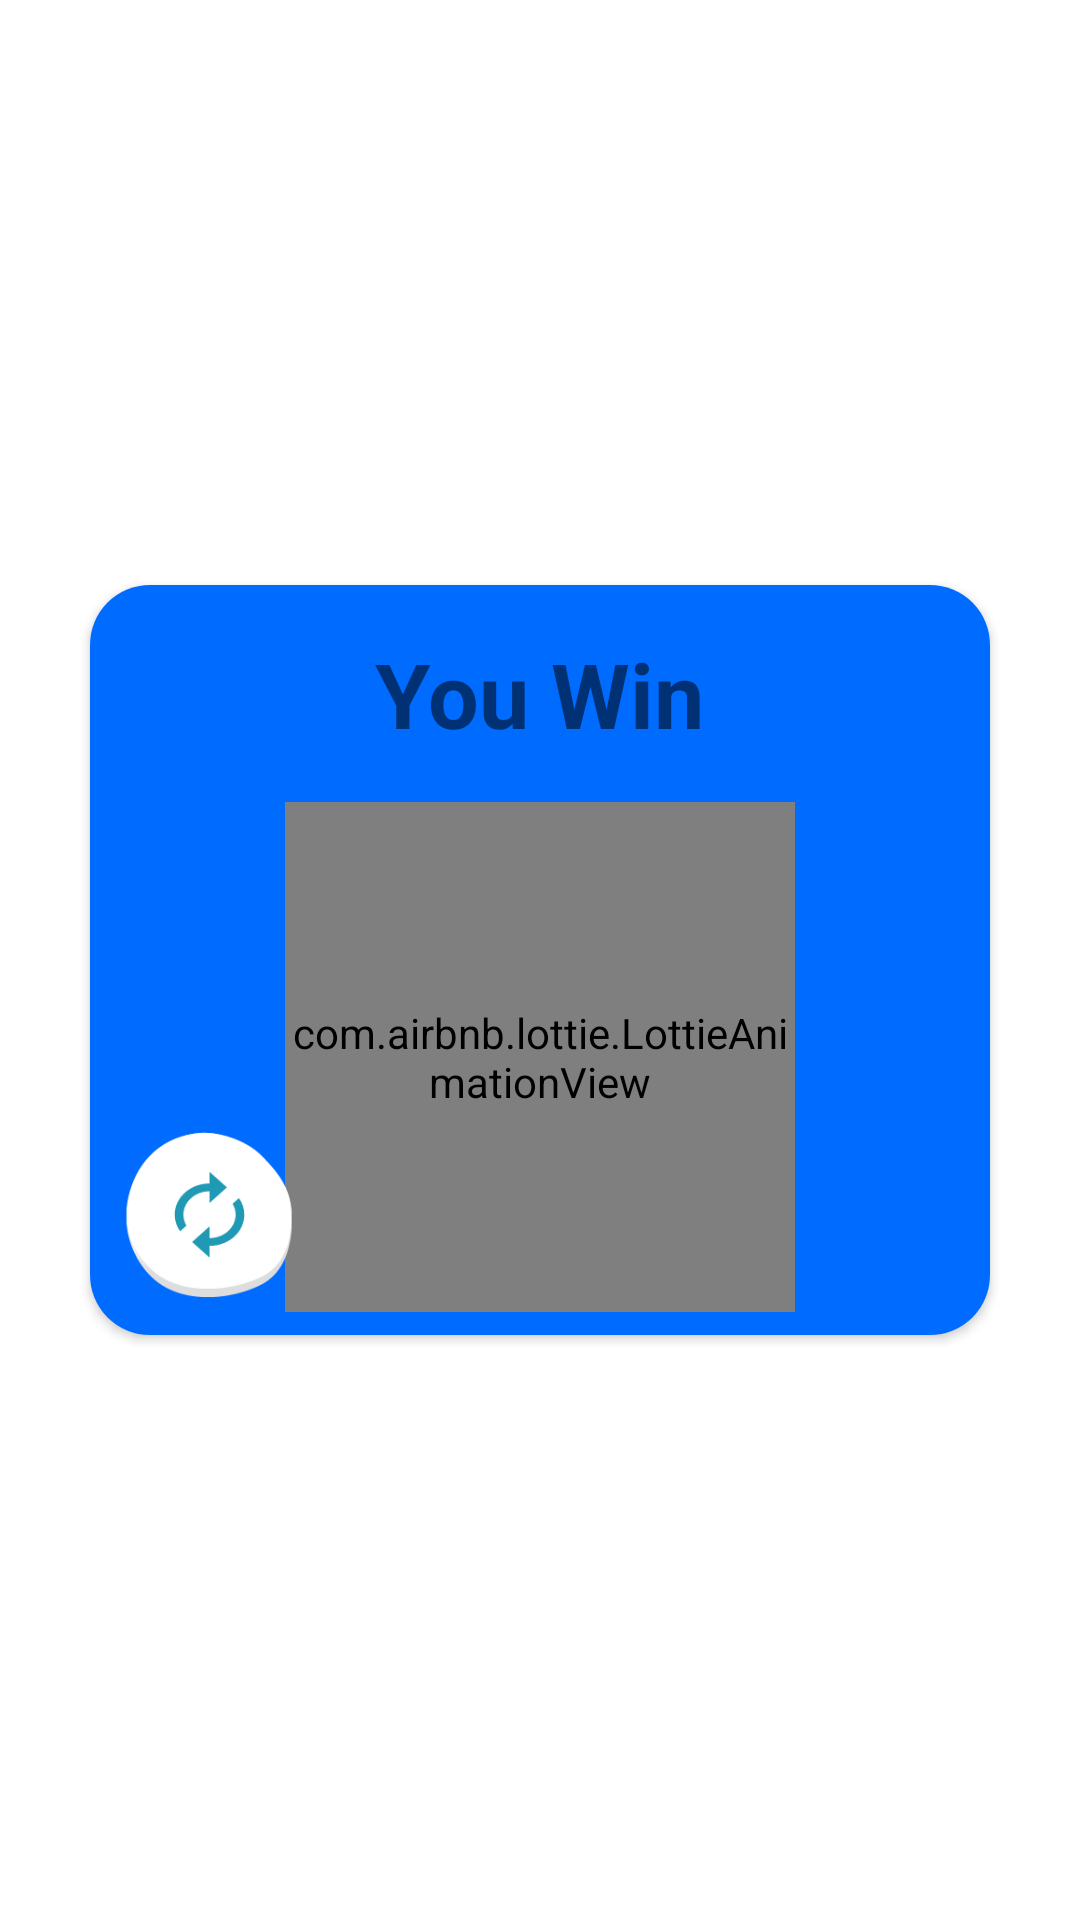

Layout XML and referenced resources for this Android screen:
<!-- AndroidManifest.xml: application theme Theme.KidsIslandV1 -->
<!-- res/layout/win_layout_dialog.xml -->
<?xml version="1.0" encoding="utf-8"?>
<androidx.constraintlayout.widget.ConstraintLayout

    xmlns:android="http://schemas.android.com/apk/res/android"


android:layout_width="wrap_content"
xmlns:app="http://schemas.android.com/apk/res-auto"
android:layout_gravity="center"
android:layout_height="wrap_content">

    <androidx.cardview.widget.CardView

        android:layout_width="wrap_content"
        android:layout_height="wrap_content"
        app:cardCornerRadius="20dp"
        app:layout_constraintBottom_toBottomOf="parent"
        app:layout_constraintEnd_toEndOf="parent"
        app:layout_constraintStart_toStartOf="parent"
        app:layout_constraintTop_toTopOf="parent">

        <androidx.constraintlayout.widget.ConstraintLayout
            android:layout_width="300dp"
            android:layout_height="250dp"
            android:layout_gravity="center"
            android:background="#006bff"
            app:cardCornerRadius="20dp">


            <ImageView
                android:id="@+id/buttonidcancelwin"
                android:layout_width="30dp"
                android:layout_height="30dp"
                android:layout_margin="10dp"
                app:layout_constraintEnd_toEndOf="parent"
                app:layout_constraintTop_toTopOf="parent"
                app:srcCompat="@drawable/cancel" />

            <TextView
                android:id="@+id/textView"
                android:layout_width="wrap_content"
                android:layout_height="wrap_content"
                android:layout_marginTop="16dp"
                android:text="You Win"
                android:textSize="30sp"
                android:textStyle="bold"
                app:layout_constraintEnd_toEndOf="parent"
                app:layout_constraintStart_toStartOf="parent"
                app:layout_constraintTop_toTopOf="parent" />

            <com.airbnb.lottie.LottieAnimationView

                android:id="@+id/lottieAnimationView"
                android:layout_width="170dp"
                android:layout_height="170dp"
                android:layout_marginTop="16dp"
                app:layout_constraintEnd_toEndOf="parent"
                app:layout_constraintStart_toStartOf="parent"
                app:layout_constraintTop_toBottomOf="@+id/textView"
                app:lottie_autoPlay="true"
                app:lottie_loop="true"
                app:lottie_rawRes="@raw/trophyanimation" />


            <ImageView
                android:id="@+id/imageView"
                android:layout_width="60dp"
                android:layout_height="60dp"

                android:layout_marginEnd="10dp"
                android:layout_marginBottom="10dp"
                android:src="@drawable/next"
                app:layout_constraintBottom_toBottomOf="parent"
                app:layout_constraintEnd_toEndOf="parent" />

            <ImageView
                android:id="@+id/Restartbtndia"
                android:layout_width="60dp"
                android:layout_height="60dp"

                android:layout_marginStart="10dp"
                android:layout_marginBottom="10dp"
                app:layout_constraintBottom_toBottomOf="parent"
                app:layout_constraintStart_toStartOf="parent"
                app:srcCompat="@drawable/restartt" />


        </androidx.constraintlayout.widget.ConstraintLayout>
    </androidx.cardview.widget.CardView>

</androidx.constraintlayout.widget.ConstraintLayout>
<!-- resources referenced by this layout -->
<resources>
  <!-- drawable restartt: png bitmap (drawable-v24, 4172 bytes) -->
  <style name="Theme.KidsIslandV1" parent="Theme.MaterialComponents.DayNight.NoActionBar">
          
          <item name="colorPrimary">@color/purple_500</item>
          <item name="colorPrimaryVariant">@color/purple_700</item>
          <item name="colorOnPrimary">@color/white</item>
          
          <item name="colorSecondary">@color/teal_200</item>
          <item name="colorSecondaryVariant">@color/teal_700</item>
          <item name="colorOnSecondary">@color/black</item>
          
          <item name="android:statusBarColor" tools:targetApi="l">?attr/colorPrimaryVariant</item>
          
          <item name="android:windowFullscreen">true</item>
  
      </style>
  <!-- not gathered from this repository: default colours our renderer supplied (Android Studio template values) -->
  <color name="purple_500">#FF6200EE</color>
  <color name="purple_700">#FF3700B3</color>
  <color name="teal_200">#FF03DAC5</color>
  <color name="teal_700">#FF018786</color>
  <color name="black">#FF000000</color>
  <color name="white">#FFFFFFFF</color>
</resources>
